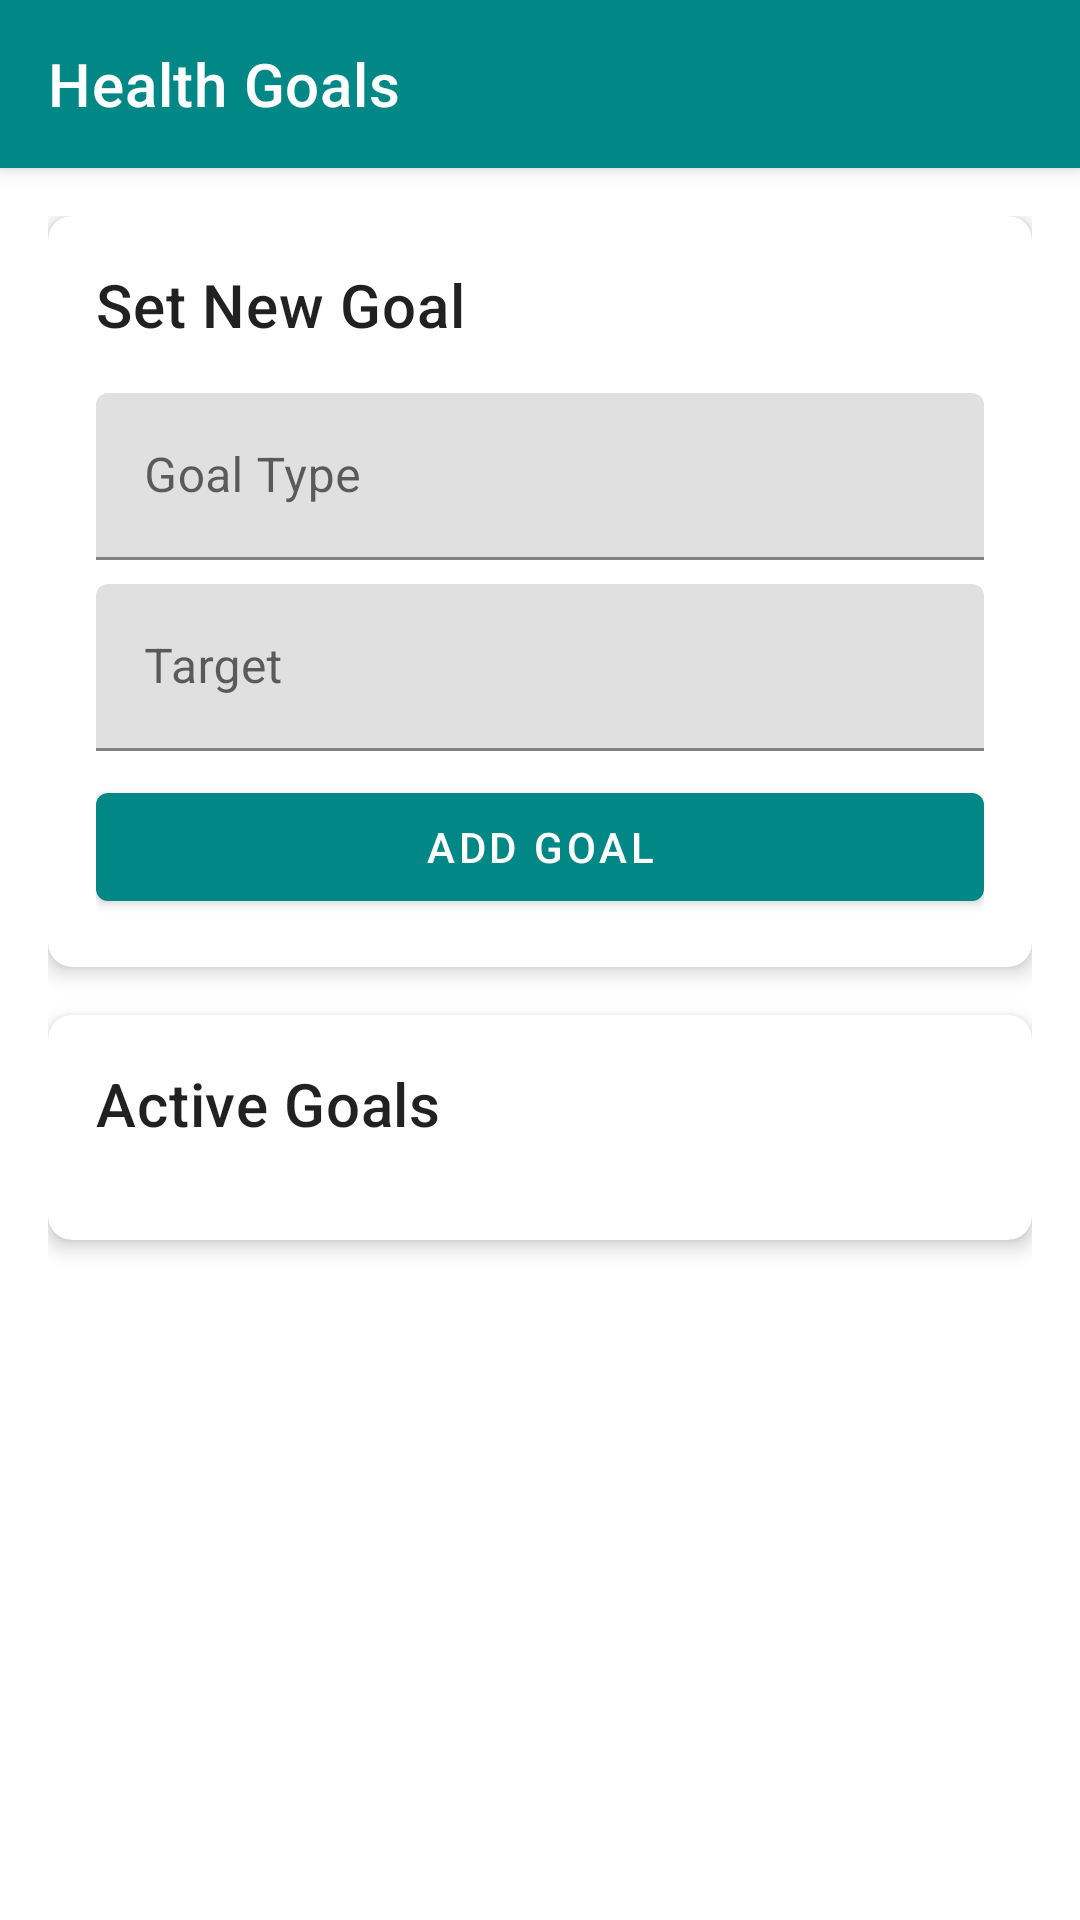

The Android layout XML behind this screen, and the referenced resources:
<!-- AndroidManifest.xml: application theme Theme.Heaalthapp -->
<!-- res/layout/activity_goals.xml -->
<?xml version="1.0" encoding="utf-8"?>
<androidx.coordinatorlayout.widget.CoordinatorLayout xmlns:android="http://schemas.android.com/apk/res/android"
    xmlns:app="http://schemas.android.com/apk/res-auto"
    android:layout_width="match_parent"
    android:layout_height="match_parent">

    <com.google.android.material.appbar.AppBarLayout
        android:layout_width="match_parent"
        android:layout_height="wrap_content">

        <com.google.android.material.appbar.MaterialToolbar
            android:id="@+id/toolbar"
            android:layout_width="match_parent"
            android:layout_height="?attr/actionBarSize"
            android:background="?attr/colorPrimary"
            android:elevation="4dp"
            android:theme="@style/ThemeOverlay.MaterialComponents.Dark.ActionBar"
            app:popupTheme="@style/ThemeOverlay.MaterialComponents.Light"
            app:title="Health Goals" />

    </com.google.android.material.appbar.AppBarLayout>

    <androidx.core.widget.NestedScrollView
        android:layout_width="match_parent"
        android:layout_height="match_parent"
        app:layout_behavior="@string/appbar_scrolling_view_behavior">

        <LinearLayout
            android:layout_width="match_parent"
            android:layout_height="wrap_content"
            android:orientation="vertical"
            android:padding="16dp">

            <com.google.android.material.card.MaterialCardView
                android:layout_width="match_parent"
                android:layout_height="wrap_content"
                android:layout_marginBottom="16dp"
                app:cardCornerRadius="8dp"
                app:cardElevation="4dp">

                <LinearLayout
                    android:layout_width="match_parent"
                    android:layout_height="wrap_content"
                    android:orientation="vertical"
                    android:padding="16dp">

                    <TextView
                        android:layout_width="wrap_content"
                        android:layout_height="wrap_content"
                        android:text="Set New Goal"
                        android:textAppearance="?attr/textAppearanceHeadline6"
                        android:layout_marginBottom="16dp"/>

                    <com.google.android.material.textfield.TextInputLayout
                        android:layout_width="match_parent"
                        android:layout_height="wrap_content"
                        android:layout_marginBottom="8dp"
                        android:hint="Goal Type">

                        <com.google.android.material.textfield.TextInputEditText
                            android:id="@+id/editTextGoalType"
                            android:layout_width="match_parent"
                            android:layout_height="wrap_content"
                            android:inputType="text" />
                    </com.google.android.material.textfield.TextInputLayout>

                    <com.google.android.material.textfield.TextInputLayout
                        android:layout_width="match_parent"
                        android:layout_height="wrap_content"
                        android:layout_marginBottom="8dp"
                        android:hint="Target">

                        <com.google.android.material.textfield.TextInputEditText
                            android:id="@+id/editTextTarget"
                            android:layout_width="match_parent"
                            android:layout_height="wrap_content"
                            android:inputType="number" />
                    </com.google.android.material.textfield.TextInputLayout>

                    <com.google.android.material.button.MaterialButton
                        android:id="@+id/buttonAddGoal"
                        android:layout_width="match_parent"
                        android:layout_height="wrap_content"
                        android:text="Add Goal"
                        android:drawableStart="@drawable/ic_add"
                        android:drawablePadding="8dp"/>

                </LinearLayout>

            </com.google.android.material.card.MaterialCardView>

            <com.google.android.material.card.MaterialCardView
                android:layout_width="match_parent"
                android:layout_height="wrap_content"
                android:layout_marginBottom="16dp"
                app:cardCornerRadius="8dp"
                app:cardElevation="4dp">

                <LinearLayout
                    android:layout_width="match_parent"
                    android:layout_height="wrap_content"
                    android:orientation="vertical"
                    android:padding="16dp">

                    <TextView
                        android:layout_width="wrap_content"
                        android:layout_height="wrap_content"
                        android:text="Active Goals"
                        android:textAppearance="?attr/textAppearanceHeadline6"
                        android:layout_marginBottom="16dp"/>

                    <androidx.recyclerview.widget.RecyclerView
                        android:id="@+id/recyclerViewGoals"
                        android:layout_width="match_parent"
                        android:layout_height="wrap_content"
                        android:nestedScrollingEnabled="false"/>

                </LinearLayout>

            </com.google.android.material.card.MaterialCardView>

        </LinearLayout>

    </androidx.core.widget.NestedScrollView>

</androidx.coordinatorlayout.widget.CoordinatorLayout>
<!-- resources referenced by this layout -->
<resources>
  <style name="Theme.Heaalthapp" parent="Theme.MaterialComponents.DayNight.NoActionBar">
          
          <item name="colorPrimary">@color/teal_700</item>
          <item name="colorPrimaryVariant">@color/teal_200</item>
          <item name="colorOnPrimary">@color/white</item>
          
          <item name="colorSecondary">@color/purple_500</item>
          <item name="colorSecondaryVariant">@color/purple_700</item>
          <item name="colorOnSecondary">@color/white</item>
          
          <item name="android:statusBarColor">?attr/colorPrimaryVariant</item>
      </style>
  <!-- not gathered from this repository: default colours our renderer supplied (Android Studio template values) -->
  <color name="purple_500">#FF6200EE</color>
  <color name="purple_700">#FF3700B3</color>
  <color name="teal_200">#FF03DAC5</color>
  <color name="teal_700">#FF018786</color>
  <color name="white">#FFFFFFFF</color>
</resources>
